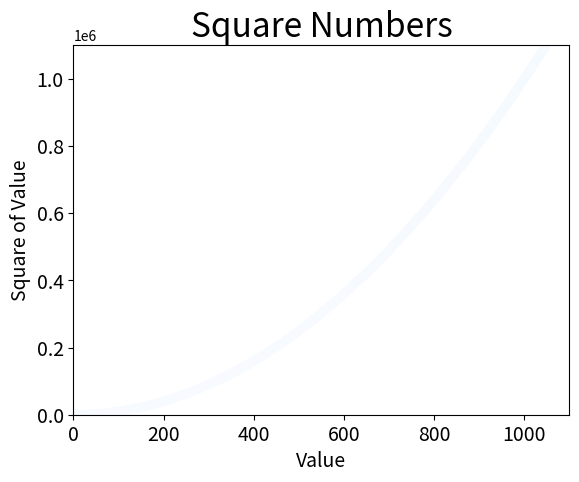

This figure's Python source: (Note: this script raises an exception after producing the figure.)
#-*- coding：utf-8 -*-
#Author：wu 
# Time: 2018年8月14日 10:50

#绘制散点图

#导入需要使用的相关模块
import matplotlib.pyplot as plt

x_value = list(range(1, 10001))
y_value = [x ** 2 for x in x_value]
plt.scatter(x_value, y_value, c=y_value, cmap=plt.cm.Blues, edgecolors='none', s = 40)

#设置图表标题并给坐标轴加上标签
plt.title("Square Numbers", fontsize = 24)
plt.xlabel("Value", fontsize = 14)
plt.ylabel("Square of Value", fontsize = 14)

#设置刻度标记的大小
plt.tick_params(axis='both', which='major', labelsize = 14)

#设置每个坐标轴的取值范围
plt.axis([0, 1100, 0, 1100000])

image = plt.gcf()

plt.show()

#程序自动将图表保存到文件中，bbox代表去掉多余的白边
image.savefig("/Users/<user>/Desktop/Python/Data Analysis/files/squares_plot.jpg", bbox_inches = 'tight', dpi = 200)